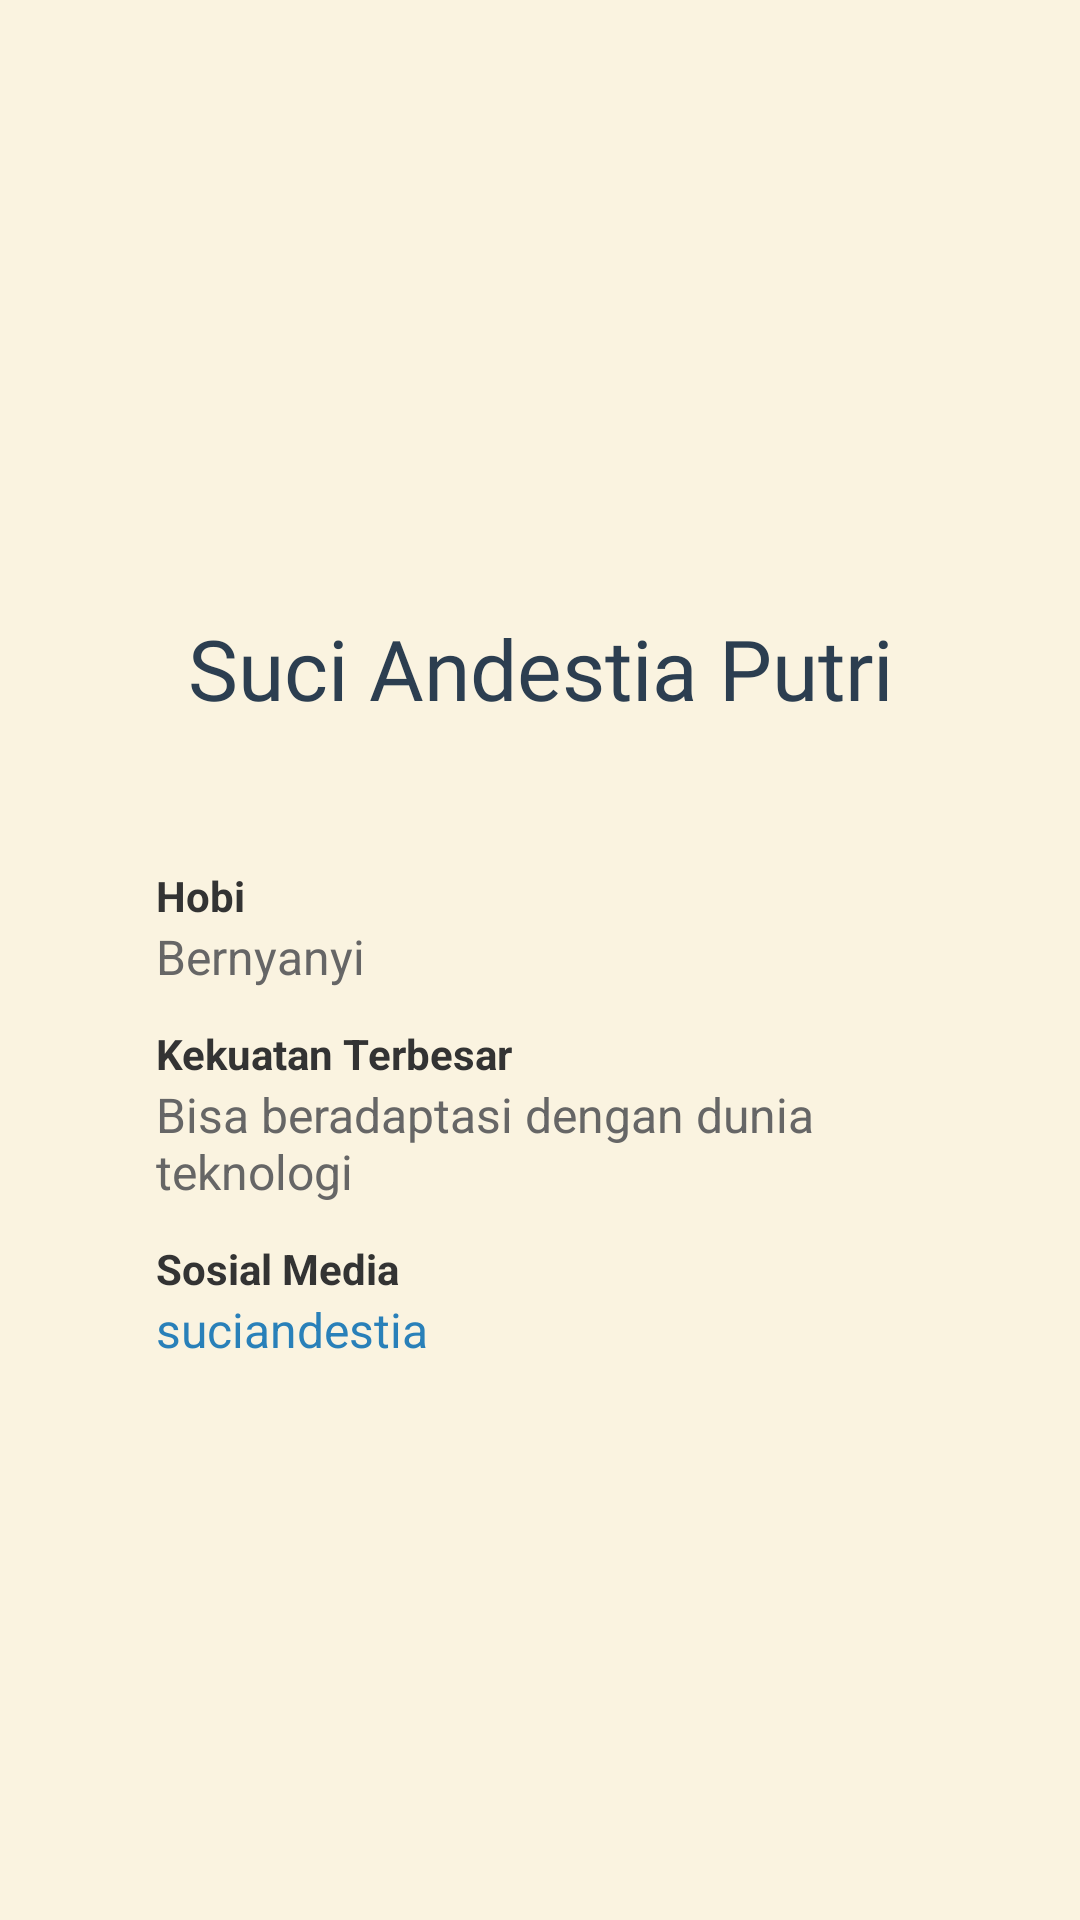

This screen was rendered from an Android layout file. Write that file and the resources it references.
<!-- AndroidManifest.xml: application theme Theme.Suci_mobile -->
<!-- res/layout/activity_profile.xml -->
<?xml version="1.0" encoding="utf-8"?>
<androidx.constraintlayout.widget.ConstraintLayout xmlns:android="http://schemas.android.com/apk/res/android"
    xmlns:app="http://schemas.android.com/apk/res-auto"
    xmlns:tools="http://schemas.android.com/tools"
    android:layout_width="match_parent"
    android:layout_height="match_parent"
    android:background="#FAF3E0"
    tools:context=".Pertemuan6.ProfileActivity">

    
    <ImageView
        android:id="@+id/imgProfile"
        android:layout_width="120dp"
        android:layout_height="120dp"
        android:layout_marginTop="48dp"
        android:src="@drawable/logo_sitosa"
        app:layout_constraintEnd_toEndOf="parent"
        app:layout_constraintStart_toStartOf="parent"
        app:layout_constraintTop_toTopOf="parent" />

    

    
    <TextView
        android:id="@+id/tvName"
        android:layout_width="wrap_content"
        android:layout_height="wrap_content"
        android:layout_marginTop="36dp"
        android:fontFamily="@font/chewy_regular"
        android:text="@string/profile_name"
        android:textColor="#2C3E50"
        android:textSize="28sp"
        app:layout_constraintEnd_toEndOf="parent"
        app:layout_constraintStart_toStartOf="parent"
        app:layout_constraintTop_toBottomOf="@id/imgProfile" />

    <LinearLayout
        android:layout_width="0dp"
        android:layout_height="wrap_content"
        android:layout_marginStart="32dp"
        android:layout_marginTop="24dp"
        android:layout_marginEnd="32dp"
        android:background="@drawable/ic_launcher_background"
        android:backgroundTint="#FFFFFF"
        android:elevation="4dp"
        android:orientation="vertical"
        android:padding="20dp"
        app:layout_constraintBottom_toBottomOf="parent"
        app:layout_constraintEnd_toEndOf="parent"
        app:layout_constraintHorizontal_bias="1.0"
        app:layout_constraintStart_toStartOf="parent"
        app:layout_constraintTop_toBottomOf="@id/tvName"
        app:layout_constraintVertical_bias="0.021">

        
        <TextView
            android:layout_width="match_parent"
            android:layout_height="wrap_content"
            android:text="Hobi"
            android:textColor="#333333"
            android:textSize="14sp"
            android:textStyle="bold" />

        <TextView
            android:layout_width="match_parent"
            android:layout_height="wrap_content"
            android:layout_marginBottom="12dp"
            android:text="@string/profile_hobby"
            android:textColor="#666666"
            android:textSize="16sp" />

        
        <TextView
            android:layout_width="match_parent"
            android:layout_height="wrap_content"
            android:text="Kekuatan Terbesar"
            android:textColor="#333333"
            android:textSize="14sp"
            android:textStyle="bold" />

        <TextView
            android:layout_width="match_parent"
            android:layout_height="wrap_content"
            android:layout_marginBottom="12dp"
            android:text="@string/profile_strength"
            android:textColor="#666666"
            android:textSize="16sp" />

        
        <TextView
            android:layout_width="match_parent"
            android:layout_height="wrap_content"
            android:text="Sosial Media"
            android:textColor="#333333"
            android:textSize="14sp"
            android:textStyle="bold" />

        <TextView
            android:layout_width="match_parent"
            android:layout_height="wrap_content"
            android:text="@string/profile_sosmed"
            android:textColor="#2980B9"
            android:textSize="16sp" />

    </LinearLayout>

</androidx.constraintlayout.widget.ConstraintLayout>
<!-- resources referenced by this layout -->
<resources>
  <string name="profile_hobby">Bernyanyi</string>
  <string name="profile_name">Suci Andestia Putri</string>
  <string name="profile_sosmed">suciandestia</string>
  <string name="profile_strength">Bisa beradaptasi dengan dunia teknologi</string>
  <style name="Theme.Suci_mobile" parent="Base.Theme.Suci_mobile" />
  <style name="Base.Theme.Suci_mobile" parent="Theme.Material3.DayNight.NoActionBar">
          
          
      </style>
</resources>
